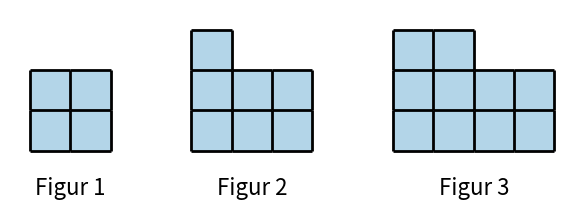

The script that saved this image:
import math
import matplotlib.pyplot as plt
from matplotlib.patches import Rectangle


# ============================================================
# SETTINGS — change these
# ============================================================

# Number of squares in figure n:
formula = lambda n: 3*n + 1

# Other examples:
# formula = lambda n: n**2
# formula = lambda n: n + (n + 1)**2

figure_numbers = [1, 2, 3]

# None: automatically make the arrangement roughly square.
# Alternatively: columns = lambda n: n + 1
columns = None

fill_color = "#b3d5e8"
edge_color = "black"
line_width = 2
gap = 2
label_size = 16
label_offset = 0.65
square_size_inches = 0.42

# Set to None to skip saving.
save_svg = "figures_new.svg"
save_png = "figures.png"


# ============================================================
# BUILD THE FIGURES
# ============================================================

def square_positions(n):
    """Return the lower-left corner of each square in figure n."""
    count = formula(n)

    if count < 1 or int(count) != count:
        raise ValueError(
            f"Formula must give a positive integer; "
            f"for n={n}, it gave {count}."
        )

    count = int(count)

    if columns is None:
        ncols = math.ceil(math.sqrt(count))
    else:
        ncols = columns(n)

        if ncols < 1 or int(ncols) != ncols:
            raise ValueError(
                "The number of columns must be a positive integer."
            )

        ncols = int(ncols)

    # Fill rows from left to right, starting at the bottom.
    return [(i % ncols, i // ncols) for i in range(count)]


layouts = [square_positions(n) for n in figure_numbers]

widths = [max(x for x, y in points) + 1 for points in layouts]
heights = [max(y for x, y in points) + 1 for points in layouts]

total_width = sum(widths) + gap * (len(layouts) - 1)
max_height = max(heights)

fig, ax = plt.subplots(
    figsize=(
        (total_width + 1) * square_size_inches,
        (max_height + 2) * square_size_inches,
    )
)

# Transparent figure and axes backgrounds.
fig.patch.set_facecolor("none")
ax.patch.set_facecolor("none")

x_offset = 0

for n, points, width in zip(figure_numbers, layouts, widths):
    # Draw the colored squares without individual borders.
    for x, y in points:
        ax.add_patch(
            Rectangle(
                (x_offset + x, y),
                1,
                1,
                facecolor=fill_color,
                edgecolor="none",
            )
        )

    # Draw shared borders only once.
    edges = set()

    for x, y in points:
        corners = [
            (x, y),
            (x + 1, y),
            (x + 1, y + 1),
            (x, y + 1),
        ]

        for start, end in zip(corners, corners[1:] + corners[:1]):
            edges.add(tuple(sorted((start, end))))

    for (x1, y1), (x2, y2) in sorted(edges):
        ax.plot(
            [x_offset + x1, x_offset + x2],
            [y1, y2],
            color=edge_color,
            linewidth=line_width,
            solid_capstyle="butt",
        )

    ax.text(
        x_offset + width / 2,
        -label_offset,
        f"Figur {n}",
        ha="center",
        va="top",
        fontsize=label_size,
    )

    x_offset += width + gap

ax.set_aspect("equal")
ax.set_xlim(-0.5, total_width + 0.5)
ax.set_ylim(-1.5, max_height + 0.5)
ax.axis("off")

fig.tight_layout(pad=0.3)

if save_svg:
    fig.savefig(
        save_svg,
        transparent=True,
        facecolor="none",
        edgecolor="none",
        bbox_inches="tight",
    )

if save_png:
    fig.savefig(
        save_png,
        dpi=300,
        transparent=True,
        facecolor="none",
        edgecolor="none",
        bbox_inches="tight",
    )

plt.show()
